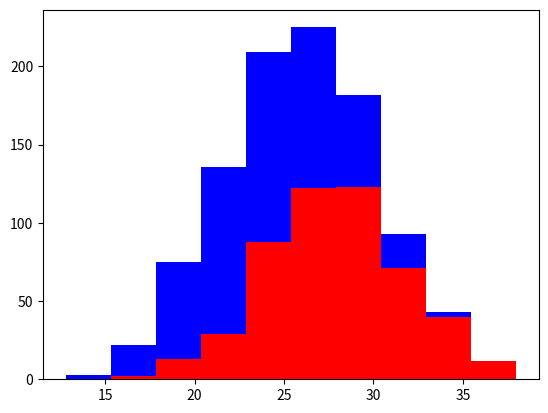

Generate this figure with matplotlib:
import numpy as np # plot-features.py
import matplotlib.pyplot as plt

greyhounds = 500
labradors  = 500

grey_height = 28 + 4 * np.random.randn(greyhounds)
labs_height = 24 + 4 * np.random.randn(labradors)

plt.hist([grey_height, labs_height],stacked=True,color=['r','b'])
plt.show()